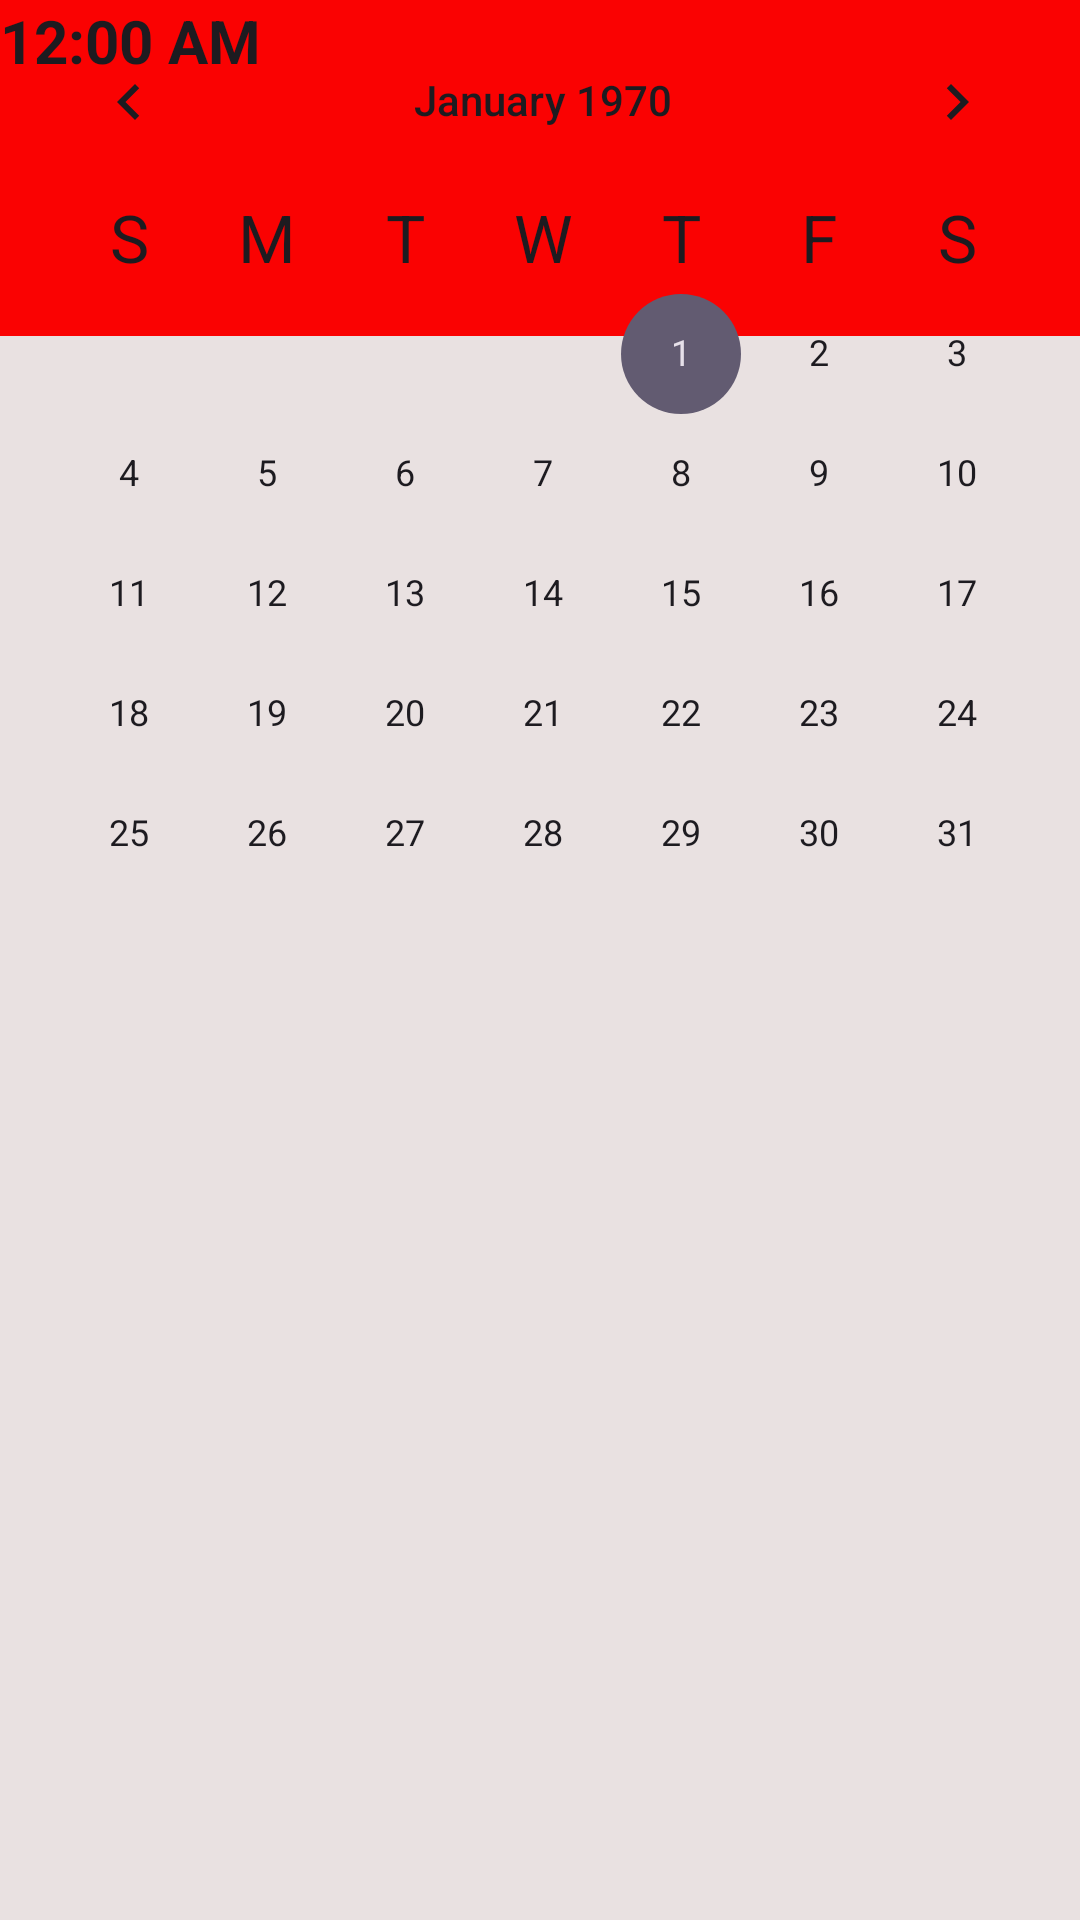

Here is an Android app screen rendered from its layout file. Give the layout XML and the strings, colors and styles it references.
<!-- AndroidManifest.xml: application theme Theme.OPSC6311_POE_CashFlowX -->
<!-- res/layout/activity_calander.xml -->
<?xml version="1.0" encoding="utf-8"?>
<androidx.constraintlayout.widget.ConstraintLayout xmlns:android="http://schemas.android.com/apk/res/android"
    xmlns:app="http://schemas.android.com/apk/res-auto"
    xmlns:tools="http://schemas.android.com/tools"
    android:id="@+id/main"
    android:layout_width="match_parent"
    android:layout_height="match_parent"
    android:background="#E9E1E1"
    tools:context=".Calander">

    <com.google.android.material.appbar.MaterialToolbar
        android:id="@+id/materialToolbar"
        android:layout_width="409dp"
        android:layout_height="112dp"
        android:backgroundTint="#FA0202"
        android:backgroundTintMode="add"
        android:minHeight="?attr/actionBarSize"
        android:theme="?attr/actionBarTheme"
        tools:layout_editor_absoluteX="4dp"
        tools:layout_editor_absoluteY="0dp" />

    <com.google.android.material.appbar.MaterialToolbar
        android:id="@+id/materialToolbar3"
        android:layout_width="409dp"
        android:layout_height="112dp"
        android:backgroundTint="#FA0202"
        android:backgroundTintMode="add"
        android:minHeight="?attr/actionBarSize"
        android:theme="?attr/actionBarTheme"
        tools:layout_editor_absoluteX="4dp"
        tools:layout_editor_absoluteY="0dp" />

    <ImageView
        android:id="@+id/imageView"
        android:layout_width="124dp"
        android:layout_height="84dp"
        tools:layout_editor_absoluteX="286dp"
        tools:layout_editor_absoluteY="16dp"
        tools:srcCompat="@tools:sample/avatars" />

    <TextView
        android:id="@+id/textView2"
        android:layout_width="270dp"
        android:layout_height="88dp"
        android:text="Calander Page"
        android:textColor="#F8FFFFFF"
        android:textSize="40sp"
        android:textStyle="normal|bold"
        tools:layout_editor_absoluteX="12dp"
        tools:layout_editor_absoluteY="12dp" />

    <com.google.android.material.appbar.MaterialToolbar
        android:id="@+id/materialToolbar2"
        android:layout_width="409dp"
        android:layout_height="112dp"
        android:backgroundTint="#FA0202"
        android:backgroundTintMode="add"
        android:minHeight="?attr/actionBarSize"
        android:theme="?attr/actionBarTheme"
        tools:layout_editor_absoluteX="1dp"
        tools:layout_editor_absoluteY="619dp" />

    <CalendarView
        android:id="@+id/calendarView"
        android:layout_width="362dp"
        android:layout_height="330dp"
        android:textAlignment="textEnd"
        android:textDirection="firstStrong"
        android:unfocusedMonthDateColor="#0F0E0E"
        android:visibility="visible"
        android:weekDayTextAppearance="@style/TextAppearance.AppCompat.Large"
        tools:layout_editor_absoluteX="16dp"
        tools:layout_editor_absoluteY="122dp" />

    <TextClock
        android:id="@+id/textClock"
        android:layout_width="197dp"
        android:layout_height="36dp"
        android:textSize="20sp"
        android:textStyle="normal|bold"
        tools:layout_editor_absoluteX="16dp"
        tools:layout_editor_absoluteY="496dp" />
</androidx.constraintlayout.widget.ConstraintLayout>
<!-- resources referenced by this layout -->
<resources>
  <style name="Theme.OPSC6311_POE_CashFlowX" parent="Base.Theme.OPSC6311_POE_CashFlowX" />
  <style name="Base.Theme.OPSC6311_POE_CashFlowX" parent="Theme.Material3.DayNight.NoActionBar">
          
          
      </style>
</resources>
